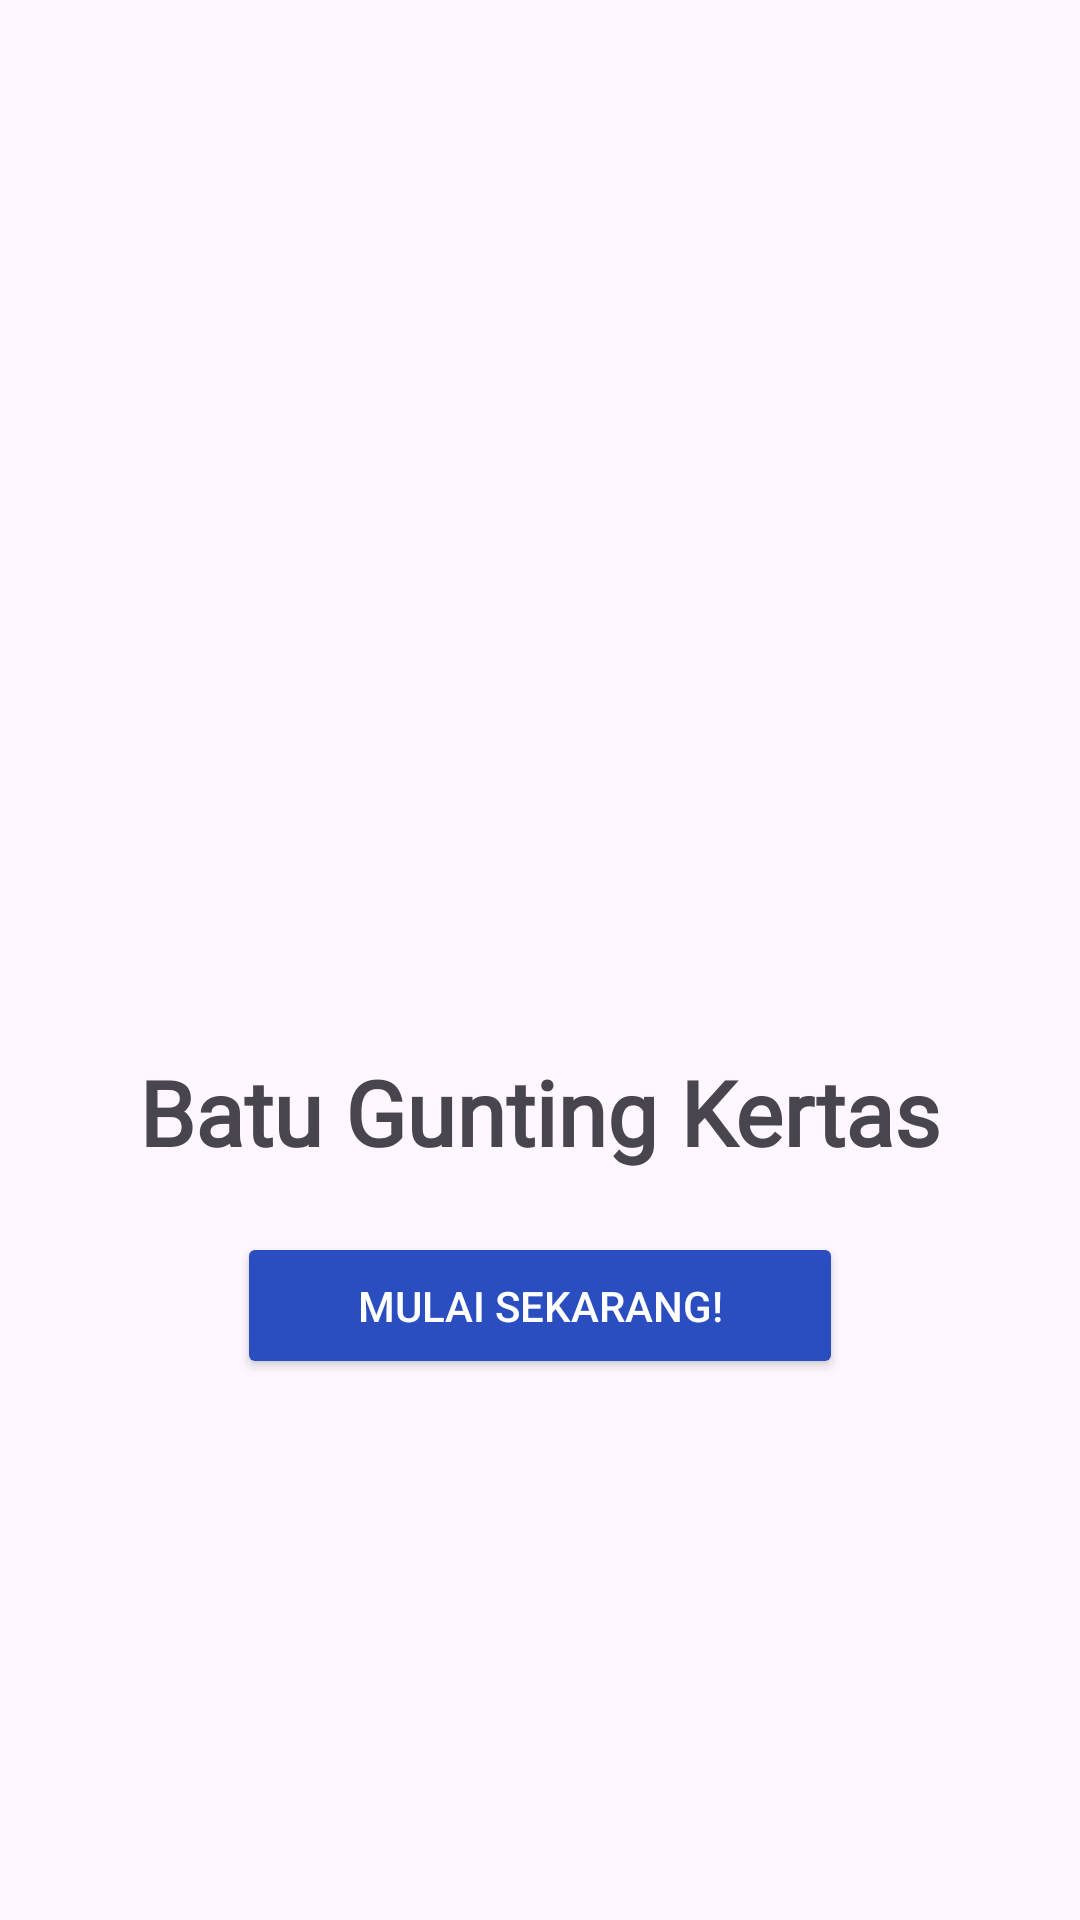

Write the Android layout XML for this screen, with the resource values it uses.
<!-- AndroidManifest.xml: activity theme Theme.Material3.Light.NoActionBar -->
<!-- res/layout/activity_main.xml -->
<?xml version="1.0" encoding="utf-8"?>
<androidx.constraintlayout.widget.ConstraintLayout xmlns:android="http://schemas.android.com/apk/res/android"
    xmlns:app="http://schemas.android.com/apk/res-auto"
    xmlns:tools="http://schemas.android.com/tools"
    android:layout_width="match_parent"
    android:layout_height="match_parent"
    tools:context=".MainActivity">

    <LinearLayout
        android:layout_width="match_parent"
        android:layout_height="match_parent"
        android:orientation="vertical"
        android:gravity="center">

        <ImageView
            android:layout_width="150dp"
            android:layout_height="150dp"
            android:layout_marginBottom="20dp"
            android:src="@drawable/rock_paper_scissors"
            android:contentDescription="@string/app_name"/>

        <TextView
            android:layout_width="wrap_content"
            android:layout_height="wrap_content"
            android:text="@string/app_name"
            android:layout_marginBottom="20dp"
            android:textSize="30sp"
            android:fontFamily="@font/grotesque"
            android:textFontWeight="900"/>

        <Button
            android:id="@+id/btn_start"
            android:layout_width="wrap_content"
            android:layout_height="wrap_content"
            android:text="@string/text_btn_start"
            android:paddingHorizontal="40dp"
            android:paddingVertical="15dp"
            android:backgroundTint="@color/btn_start"
            android:textColor="@color/white"/>
    </LinearLayout>
</androidx.constraintlayout.widget.ConstraintLayout>
<!-- resources referenced by this layout -->
<resources>
  <color name="btn_start">#2a4dbf</color>
  <color name="white">#FFFFFFFF</color>
  <string name="app_name">Batu Gunting Kertas</string>
  <string name="text_btn_start">Mulai Sekarang!</string>
</resources>
